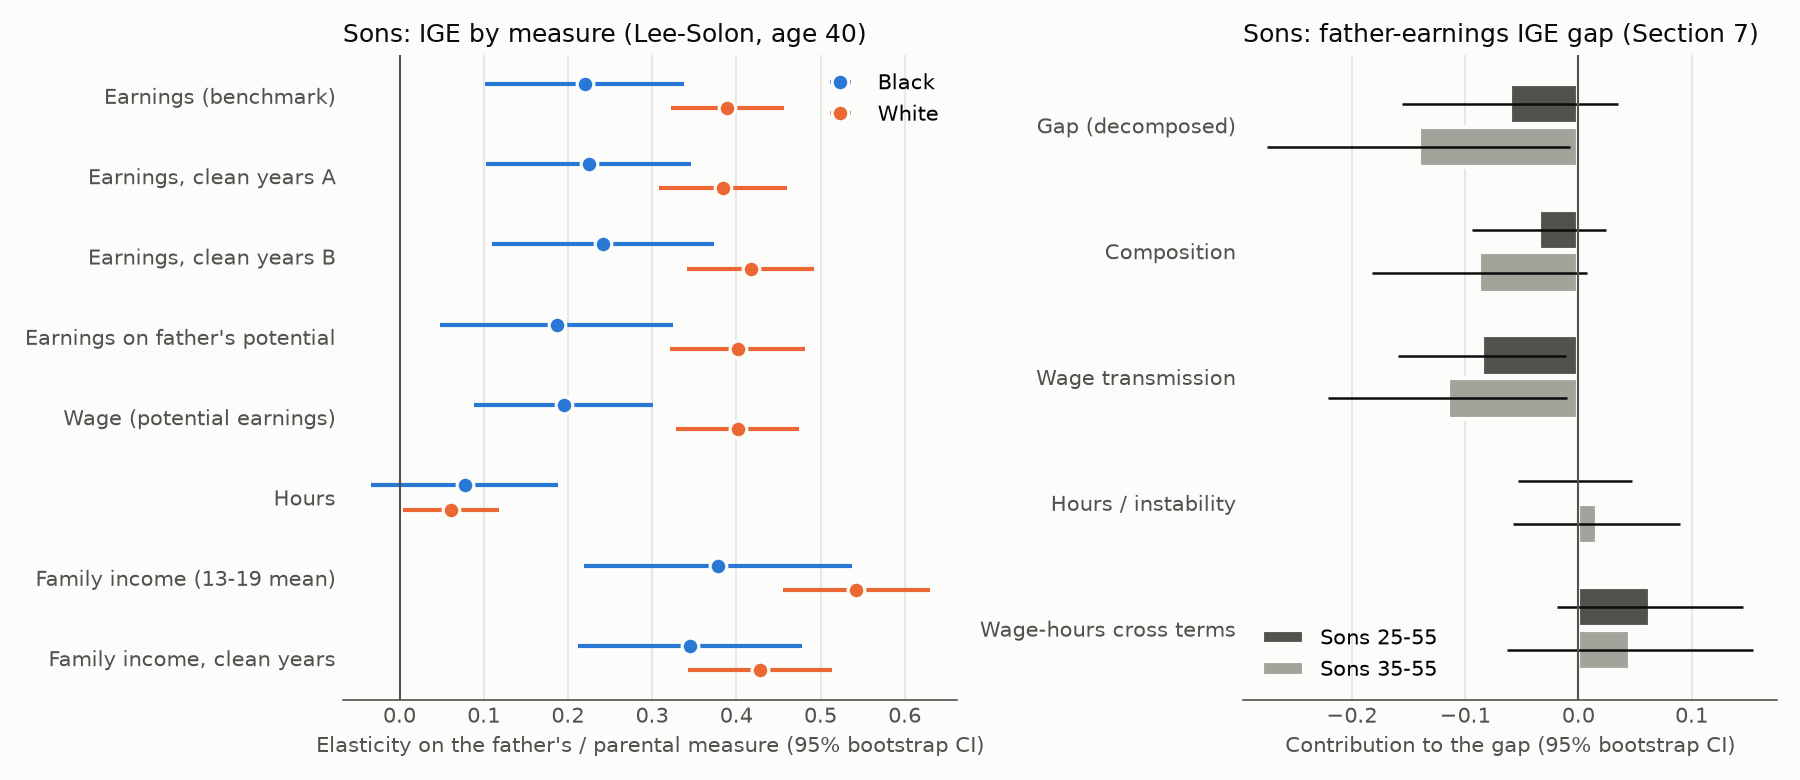

Data behind this chart, as committed beside it:
section, sample, race, statistic, estimate, se, p, n, black, white, rr
0 benchmark, 6.IGEMain sons, ln family income, all so…, Black, IGE, 0.2683, 0.04403, 1.1085703079806614e-09, 17710, , , 
0 benchmark, 6.IGEMain sons, ln family income, father…, Black, IGE, 0.3633, 0.07642, 1.987099095554684e-06, 8807, , , 
0 benchmark, 6.IGEMain sons, ln family income, all so…, White, IGE, 0.4727, 0.03431, 3.4750739792934323e-43, 31182, , , 
0 benchmark, 6.IGEMain sons, ln family income, father…, White, IGE, 0.5415, 0.04156, 8.31812271318482e-39, 26472, , , 
1 price-quantity, Sons, Lee-Solon (age 40), father's child…, Black, ly on f_ly, 0.2199, 0.06356, 0.000541, 7341, , , 
1 price-quantity, Sons, Lee-Solon (age 40), father's child…, Black, lw on f_lw, 0.1948, 0.05726, 0.000667, 7341, , , 
1 price-quantity, Sons, Lee-Solon (age 40), father's child…, Black, lh on f_lh, 0.07719, 0.05748, 0.1794, 7341, , , 
1 price-quantity, Sons, Lee-Solon (age 40), father's child…, Black, lw on f_ly, 0.2101, 0.04945, 2.1509284856163746e-05, 7341, , , 
1 price-quantity, Sons, Lee-Solon (age 40), father's child…, Black, lh on f_ly, 0.009782, 0.02706, 0.7177, 7341, , , 
1 price-quantity, Sons, Lee-Solon (age 40), father's child…, Black, ly on f_lw, 0.1865, 0.07444, 0.01222, 7341, , , 
1 price-quantity, Sons, Lee-Solon (age 40), father's child…, Black, ly on f_lh, 0.3839, 0.1409, 0.006424, 7341, , , 
1 price-quantity, Sons, Lee-Solon (age 40), father's child…, White, ly on f_ly, 0.3892, 0.03529, 2.784251572549947e-28, 23396, , , 
1 price-quantity, Sons, Lee-Solon (age 40), father's child…, White, lw on f_lw, 0.4018, 0.0383, 9.537685138504746e-26, 23396, , , 
1 price-quantity, Sons, Lee-Solon (age 40), father's child…, White, lh on f_lh, 0.06085, 0.03169, 0.05483, 23396, , , 
1 price-quantity, Sons, Lee-Solon (age 40), father's child…, White, lw on f_ly, 0.3777, 0.03207, 5.061791914463638e-32, 23396, , , 
1 price-quantity, Sons, Lee-Solon (age 40), father's child…, White, lh on f_ly, 0.01156, 0.01262, 0.3596, 23396, , , 
1 price-quantity, Sons, Lee-Solon (age 40), father's child…, White, ly on f_lw, 0.4016, 0.04084, 8.041363476504357e-23, 23396, , , 
1 price-quantity, Sons, Lee-Solon (age 40), father's child…, White, ly on f_lh, 0.1839, 0.0873, 0.03518, 23396, , , 
1 price-quantity, Sons, Lee-Solon (age 40), father's worki…, Black, ly on fl_ly, 0.3248, 0.07536, 1.6288546850057096e-05, 7045, , , 
1 price-quantity, Sons, Lee-Solon (age 40), father's worki…, Black, lw on fl_lw, 0.3137, 0.06822, 4.266773927058147e-06, 7045, , , 
1 price-quantity, Sons, Lee-Solon (age 40), father's worki…, Black, lh on fl_lh, 0.1515, 0.0764, 0.04743, 7045, , , 
1 price-quantity, Sons, Lee-Solon (age 40), father's worki…, Black, lw on fl_ly, 0.2869, 0.06071, 2.297805706338238e-06, 7045, , , 
1 price-quantity, Sons, Lee-Solon (age 40), father's worki…, Black, lh on fl_ly, 0.03796, 0.03244, 0.2419, 7045, , , 
1 price-quantity, Sons, Lee-Solon (age 40), father's worki…, Black, ly on fl_lw, 0.3289, 0.08569, 0.000124, 7045, , , 
1 price-quantity, Sons, Lee-Solon (age 40), father's worki…, Black, ly on fl_lh, 0.5381, 0.1568, 0.0005981, 7045, , , 
1 price-quantity, Sons, Lee-Solon (age 40), father's worki…, White, ly on fl_ly, 0.4537, 0.04268, 2.193990427960628e-26, 22697, , , 
1 price-quantity, Sons, Lee-Solon (age 40), father's worki…, White, lw on fl_lw, 0.4495, 0.0462, 2.2619189933875575e-22, 22697, , , 
1 price-quantity, Sons, Lee-Solon (age 40), father's worki…, White, lh on fl_lh, 0.09254, 0.04076, 0.02319, 22697, , , 
1 price-quantity, Sons, Lee-Solon (age 40), father's worki…, White, lw on fl_ly, 0.4314, 0.03854, 4.3526256790100173e-29, 22697, , , 
1 price-quantity, Sons, Lee-Solon (age 40), father's worki…, White, lh on fl_ly, 0.02226, 0.01504, 0.1389, 22697, , , 
1 price-quantity, Sons, Lee-Solon (age 40), father's worki…, White, ly on fl_lw, 0.4557, 0.04859, 6.702174683106412e-21, 22697, , , 
1 price-quantity, Sons, Lee-Solon (age 40), father's worki…, White, ly on fl_lh, 0.322, 0.111, 0.003724, 22697, , , 
1 price-quantity, Sons, lifetime mean, father's childhood …, Black, ly on f_ly, 0.2514, 0.04517, 2.5913641392367768e-08, 712.0, , , 
1 price-quantity, Sons, lifetime mean, father's childhood …, Black, lw on f_lw, 0.2292, 0.04162, 3.6405192146756375e-08, 712.0, , , 
1 price-quantity, Sons, lifetime mean, father's childhood …, Black, lh on f_lh, 0.13, 0.04904, 0.008045, 712.0, , , 
1 price-quantity, Sons, lifetime mean, father's childhood …, Black, lw on f_ly, 0.2245, 0.03294, 9.286807519095661e-12, 712.0, , , 
1 price-quantity, Sons, lifetime mean, father's childhood …, Black, lh on f_ly, 0.02691, 0.02485, 0.2789, 712.0, , , 
1 price-quantity, Sons, lifetime mean, father's childhood …, Black, ly on f_lw, 0.2214, 0.05904, 0.0001768, 712.0, , , 
1 price-quantity, Sons, lifetime mean, father's childhood …, Black, ly on f_lh, 0.3502, 0.09602, 0.0002655, 712.0, , , 
1 price-quantity, Sons, lifetime mean, father's childhood …, White, ly on f_ly, 0.2959, 0.02442, 8.453286969257909e-34, 1975, , , 
1 price-quantity, Sons, lifetime mean, father's childhood …, White, lw on f_lw, 0.3185, 0.02459, 2.2226654995764756e-38, 1975, , , 
1 price-quantity, Sons, lifetime mean, father's childhood …, White, lh on f_lh, 0.114, 0.02723, 2.837549937665785e-05, 1975, , , 
1 price-quantity, Sons, lifetime mean, father's childhood …, White, lw on f_ly, 0.2869, 0.02083, 3.745744148346906e-43, 1975, , , 
1 price-quantity, Sons, lifetime mean, father's childhood …, White, lh on f_ly, 0.008988, 0.01138, 0.4297, 1975, , , 
1 price-quantity, Sons, lifetime mean, father's childhood …, White, ly on f_lw, 0.3013, 0.02867, 7.933564493854766e-26, 1975, , , 
1 price-quantity, Sons, lifetime mean, father's childhood …, White, ly on f_lh, 0.2352, 0.05711, 3.805950721811965e-05, 1975, , , 
1 price-quantity, Daughters, Lee-Solon (age 40), father's …, Black, ly on f_ly, 0.2756, 0.05273, 1.715179704948578e-07, 9152, , , 
1 price-quantity, Daughters, Lee-Solon (age 40), father's …, Black, lw on f_lw, 0.3152, 0.05271, 2.222065682856857e-09, 9152, , , 
1 price-quantity, Daughters, Lee-Solon (age 40), father's …, Black, lh on f_lh, 0.001361, 0.04438, 0.9755, 9152, , , 
1 price-quantity, Daughters, Lee-Solon (age 40), father's …, Black, lw on f_ly, 0.2507, 0.0407, 7.339481765551634e-10, 9152, , , 
1 price-quantity, Daughters, Lee-Solon (age 40), father's …, Black, lh on f_ly, 0.02497, 0.02364, 0.2909, 9152, , , 
1 price-quantity, Daughters, Lee-Solon (age 40), father's …, Black, ly on f_lw, 0.3494, 0.07071, 7.748619999795989e-07, 9152, , , 
1 price-quantity, Daughters, Lee-Solon (age 40), father's …, Black, ly on f_lh, 0.1095, 0.09379, 0.2432, 9152, , , 
1 price-quantity, Daughters, Lee-Solon (age 40), father's …, White, ly on f_ly, 0.2551, 0.04743, 7.521363719376325e-08, 21343, , , 
1 price-quantity, Daughters, Lee-Solon (age 40), father's …, White, lw on f_lw, 0.2954, 0.03595, 2.0613279962525517e-16, 21343, , , 
1 price-quantity, Daughters, Lee-Solon (age 40), father's …, White, lh on f_lh, 0.02861, 0.05473, 0.6012, 21343, , , 
1 price-quantity, Daughters, Lee-Solon (age 40), father's …, White, lw on f_ly, 0.3293, 0.03285, 1.1831053933915901e-23, 21343, , , 
1 price-quantity, Daughters, Lee-Solon (age 40), father's …, White, lh on f_ly, -0.07424, 0.024, 0.001979, 21343, , , 
1 price-quantity, Daughters, Lee-Solon (age 40), father's …, White, ly on f_lw, 0.2089, 0.0506, 3.667094388229262e-05, 21343, , , 
1 price-quantity, Daughters, Lee-Solon (age 40), father's …, White, ly on f_lh, 0.3777, 0.1074, 0.0004358, 21343, , , 
... 880 more rows
